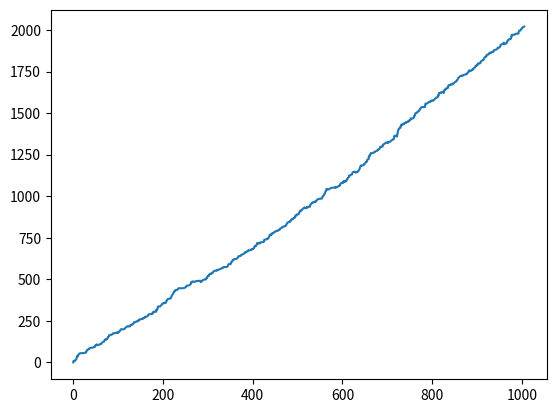

Write the Python code that produced this figure.
# task 1

from random import random
import scipy.stats as stats
import matplotlib.pyplot as plt
import numpy.random as npr
import math

nLoop = 1
jump = 1000

lambda1 = 1
mu = 0.5
sigma = 1
phi1 = mu/(sigma**2) + math.sqrt(mu**2/sigma**4+2*lambda1/sigma**2)
phi2 = -mu/(sigma**2) + math.sqrt(mu**2/sigma**4+2*lambda1/sigma**2)

A1k = [0] * nLoop
M1k = [0] * nLoop
P1k = [0] * nLoop   

for ind in range(1,nLoop+1):
    T = [0] * (jump+1)
    A = [0] * (jump+1)
    M = [0] * (jump+1)
    P = [0] * (jump+1) 
    V = [0] * (jump+1)
    W = [0] * (jump+1)    
    Y = [0] * (jump+1)    
    for j in range(1, jump+1):
        T[j] = T[j-1] + npr.exponential(lambda1)
        V[j] = npr.exponential(phi1)
        W[j] = npr.exponential(phi2)
        P[j] = A[j-1] + V[j] - W[j]
        Y[j] = npr.exponential(1)
        A[j] = P[j] + Y[j]
        M[j] = max(M[j-1], A[j-1]+V[j], A[j])
        
    A1k[ind-1] = A[jump]
    P1k[ind-1] = P[jump]
    M1k[ind-1] = M[jump]
    
    plt.plot(T, A)
    #plt.plot(T, [V[i]-W[i] for i in range(jump+1)])
    plt.show()
  

        
        
        
        
        
        
        